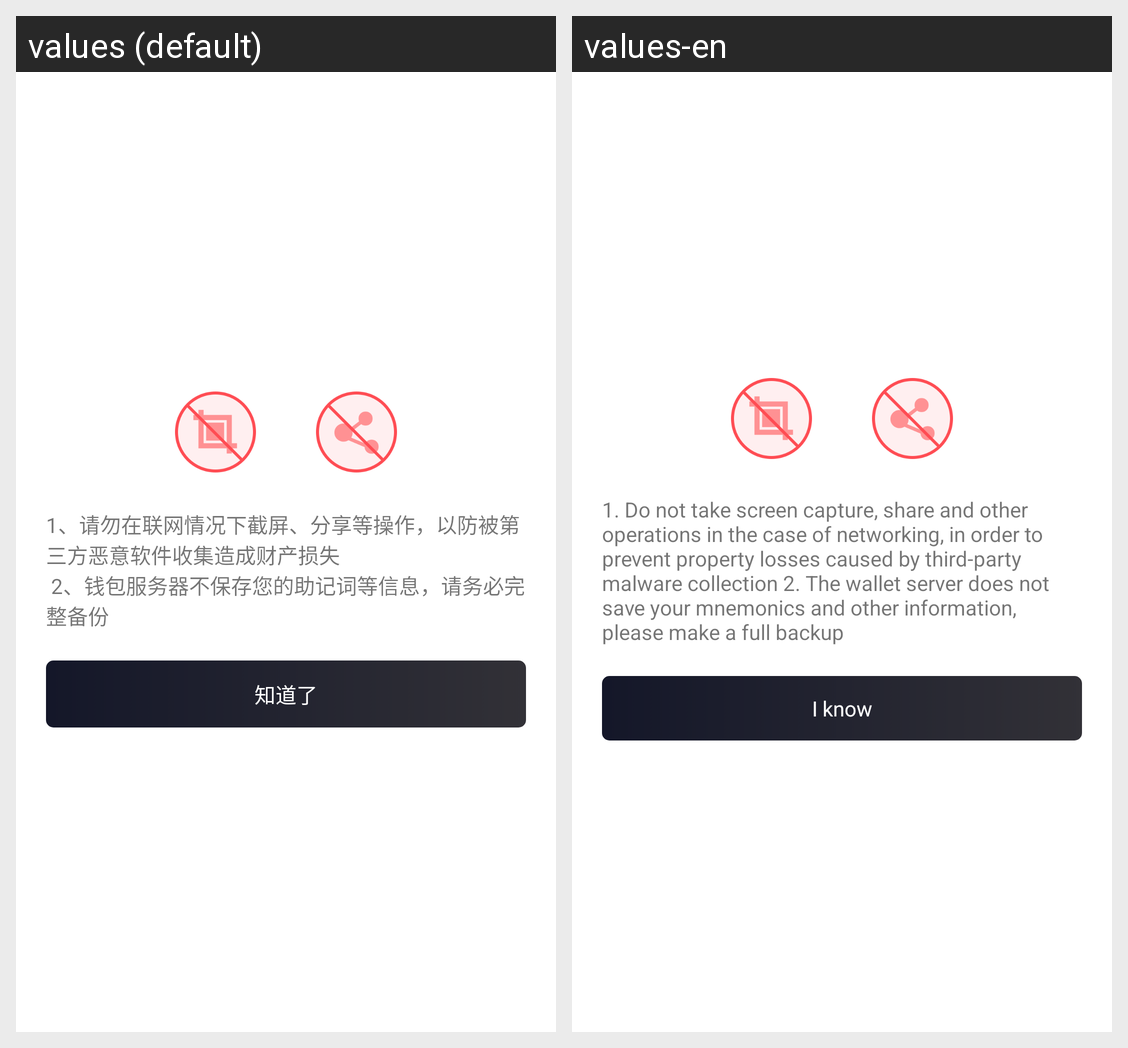

Strings drawn on this Android screen and how each of the app's shown locales translates them:
Android screen res/layout/backup_prompt_dialog.xml rendered under 2 locales, left to right: values (default), values-en. Device: Nexus 5 (rendered at 1080×1920; each locale shown at half size, 540×960, under a caption strip naming it); theme LaunchTheme.
Strings drawn on this screen, with the default value and each locale's value (text and hints the layout hard-codes, and strings that could not be matched under every locale, appear in the picture but are not listed):

prompt1
  values: 1、请勿在联网情况下截屏、分享等操作，以防被第三方恶意软件收集造成财产损失
       2、钱包服务器不保存您的助记词等信息，请务必完整备份
  values-en: 1. Do not take screen capture, share and other operations in the case of networking, in order to prevent property losses caused by third-party malware collection 2. The wallet server does not save your mnemonics and other information, please make a full backup

understood
  values: 知道了
  values-en: I know
